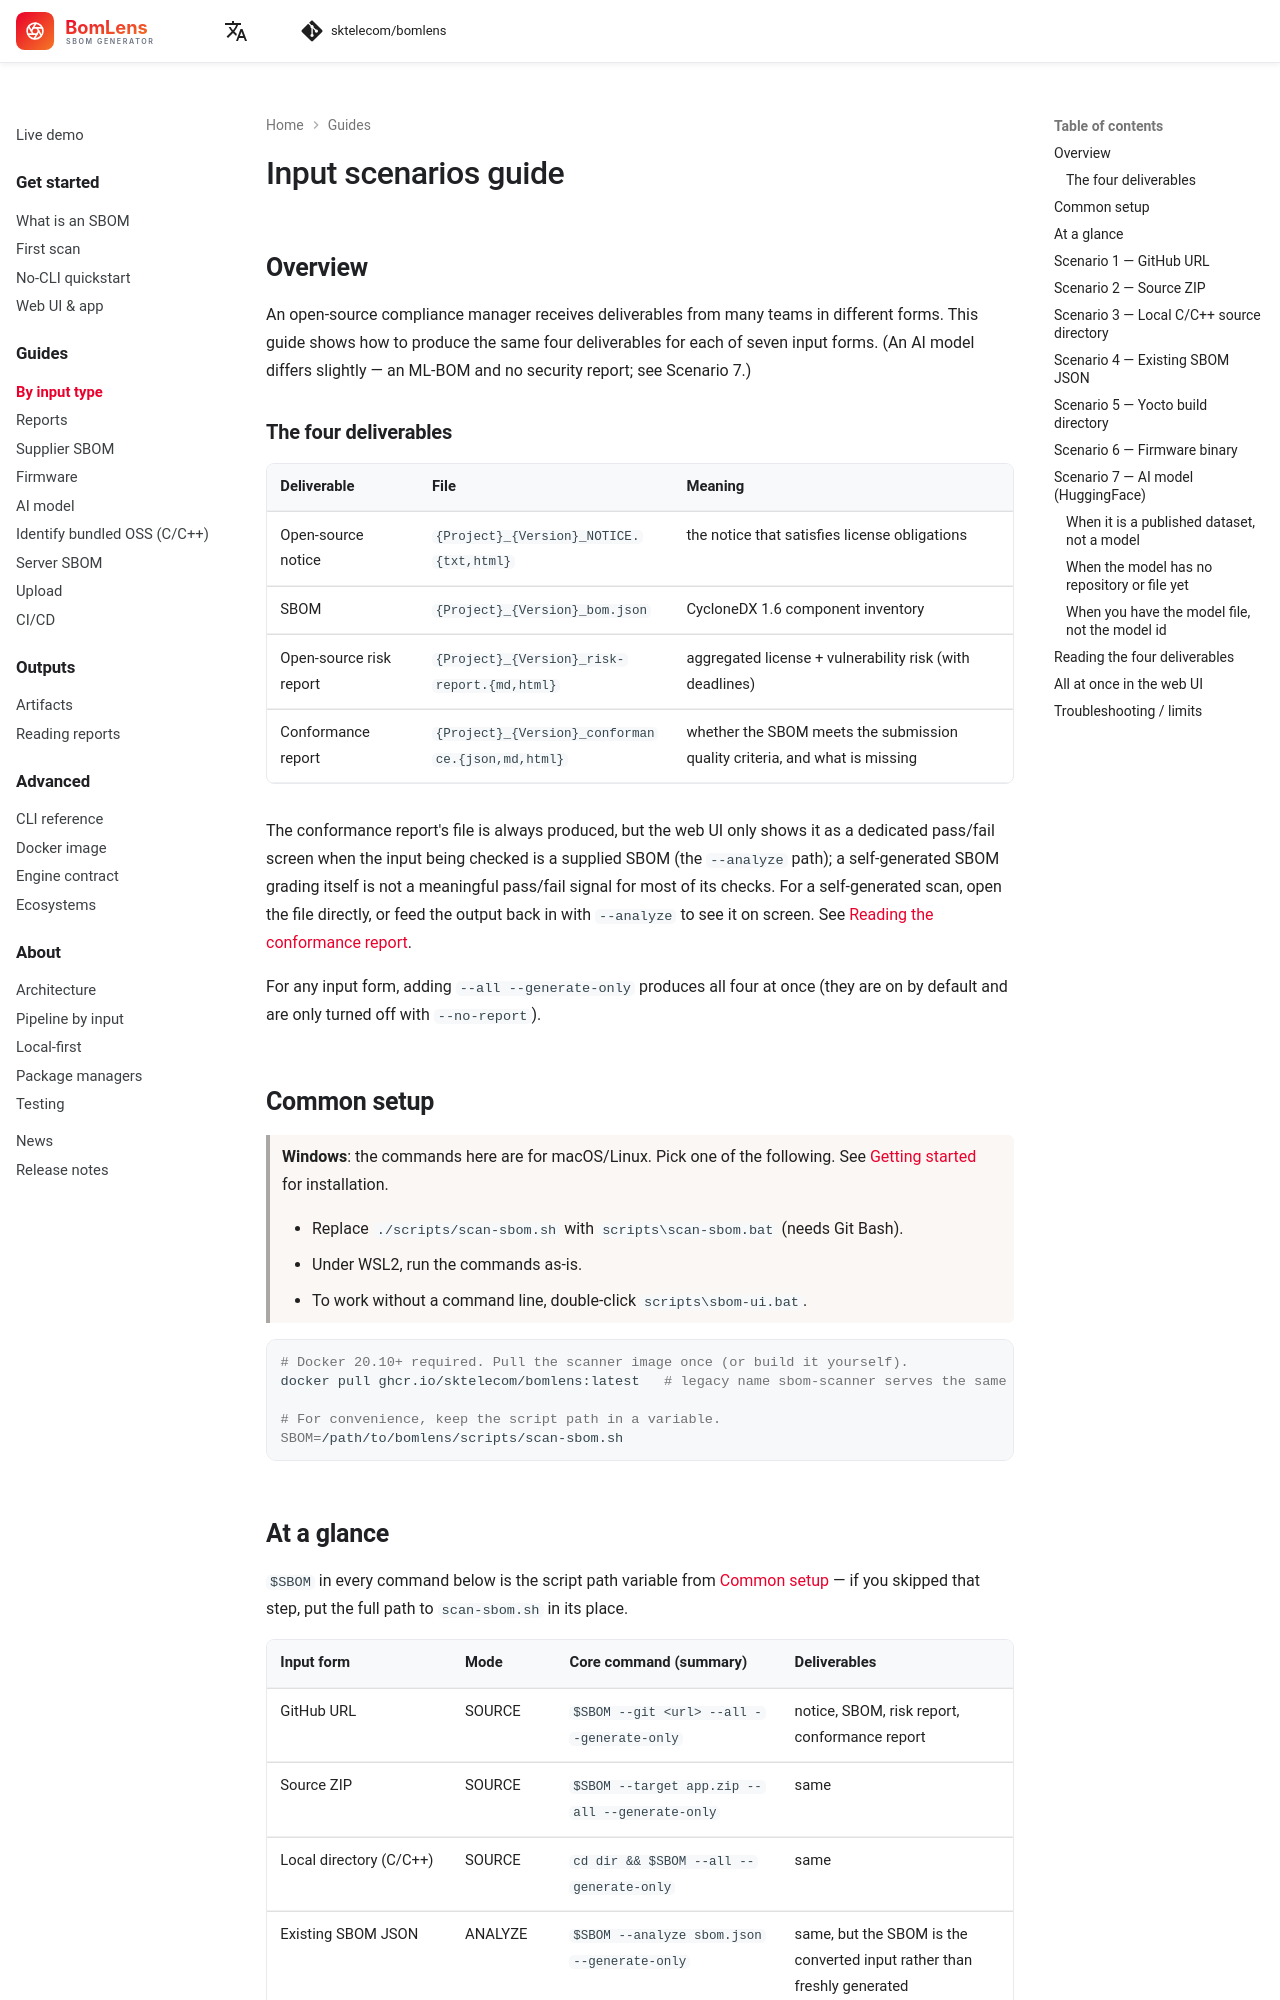

repository: haksungjang/bomlens · page: guides/by-input/index.html · generator: mkdocs

---
description: How BomLens produces an SBOM, an open-source notice, and a risk report for seven input forms — a GitHub URL, a ZIP archive, local source, an existing SBOM, a Yocto build directory, firmware, and a HuggingFace AI model.
---

# Input scenarios guide

## Overview

An open-source compliance manager receives deliverables from many teams in different forms. This guide shows how to produce the same four deliverables for each of seven input forms. (An AI model differs slightly — an ML-BOM and no security report; see Scenario 7.)

### The four deliverables

| Deliverable | File | Meaning |
|-------------|------|---------|
| Open-source notice | `{Project}_{Version}_NOTICE.{txt,html}` | the notice that satisfies license obligations |
| SBOM | `{Project}_{Version}_bom.json` | CycloneDX 1.6 component inventory |
| Open-source risk report | `{Project}_{Version}_risk-report.{md,html}` | aggregated license + vulnerability risk (with deadlines) |
| Conformance report | `{Project}_{Version}_conformance.{json,md,html}` | whether the SBOM meets the submission quality criteria, and what is missing |

The conformance report's file is always produced, but the web UI only shows it as a dedicated pass/fail screen when the input being checked is a supplied SBOM (the `--analyze` path); a self-generated SBOM grading itself is not a meaningful pass/fail signal for most of its checks. For a self-generated scan, open the file directly, or feed the output back in with `--analyze` to see it on screen. See [Reading the conformance report](supplier-sbom.md#reading-the-conformance-report).

For any input form, adding `--all --generate-only` produces all four at once (they are on by default and are only turned off with `--no-report`).

## Common setup

> **Windows**: the commands here are for macOS/Linux. Pick one of the following. See [Getting started](../start/first-scan.md) for installation.
>
> - Replace `./scripts/scan-sbom.sh` with `scripts\scan-sbom.bat` (needs Git Bash).
> - Under WSL2, run the commands as-is.
> - To work without a command line, double-click `scripts\sbom-ui.bat`.

```bash
# Docker 20.10+ required. Pull the scanner image once (or build it yourself).
docker pull ghcr.io/sktelecom/bomlens:latest   # legacy name sbom-scanner serves the same image

# For convenience, keep the script path in a variable.
SBOM=/path/to/bomlens/scripts/scan-sbom.sh
```
